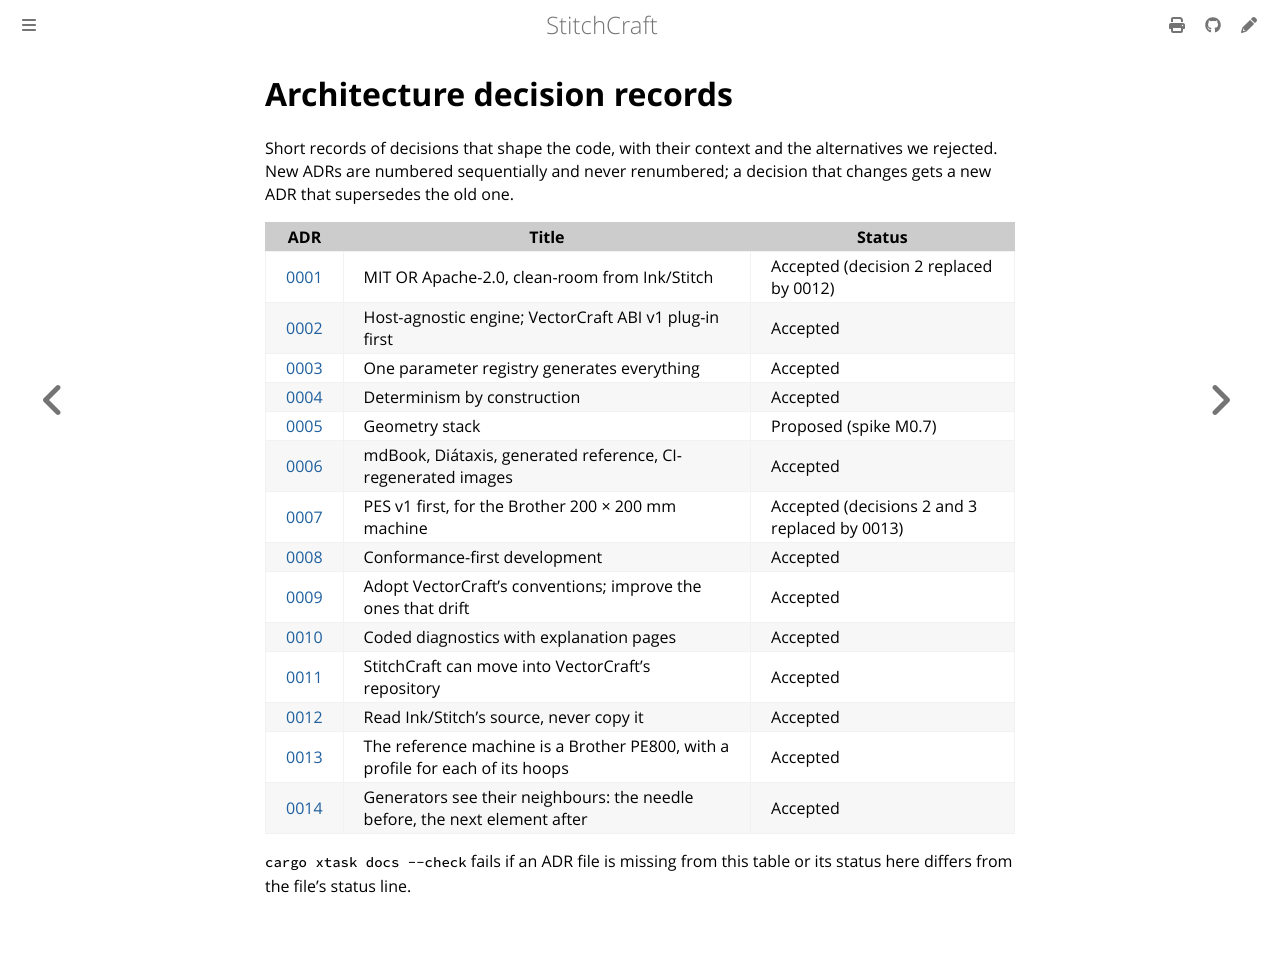

repository: KaboomFox/inkcraft · page: dev/design/adr/index.html · generator: mdbook

# Architecture decision records

Short records of decisions that shape the code, with their context and the alternatives we rejected.
New ADRs are numbered sequentially and never renumbered; a decision that changes gets a new ADR that
supersedes the old one.

| ADR | Title | Status |
|---|---|---|
| [0001](0001-license-and-clean-room.md) | MIT OR Apache-2.0, clean-room from Ink/Stitch | Accepted (decision 2 replaced by 0012) |
| [0002](0002-host-agnostic-engine-plugin-first.md) | Host-agnostic engine; VectorCraft ABI v1 plug-in first | Accepted |
| [0003](0003-parameter-registry.md) | One parameter registry generates everything | Accepted |
| [0004](0004-determinism.md) | Determinism by construction | Accepted |
| [0005](0005-geometry-stack.md) | Geometry stack | Proposed (spike M0.7) |
| [0006](0006-docs-mdbook-diataxis.md) | mdBook, Diátaxis, generated reference, CI-regenerated images | Accepted |
| [0007](0007-pes-first-brother-profile.md) | PES v1 first, for the Brother 200 × 200 mm machine | Accepted (decisions 2 and 3 replaced by 0013) |
| [0008](0008-conformance-first.md) | Conformance-first development | Accepted |
| [0009](0009-adopt-vectorcraft-conventions.md) | Adopt VectorCraft's conventions; improve the ones that drift | Accepted |
| [0010](0010-diagnostics-with-codes.md) | Coded diagnostics with explanation pages | Accepted |
| [0011](0011-movable-into-vectorcraft.md) | StitchCraft can move into VectorCraft's repository | Accepted |
| [0012](0012-read-dont-copy.md) | Read Ink/Stitch's source, never copy it | Accepted |
| [0013](0013-brother-pe800-reference-machine.md) | The reference machine is a Brother PE800, with a profile for each of its hoops | Accepted |
| [0014](0014-generators-see-their-neighbours.md) | Generators see their neighbours: the needle before, the next element after | Accepted |

`cargo xtask docs --check` fails if an ADR file is missing from this table or its status here differs
from the file's status line.
